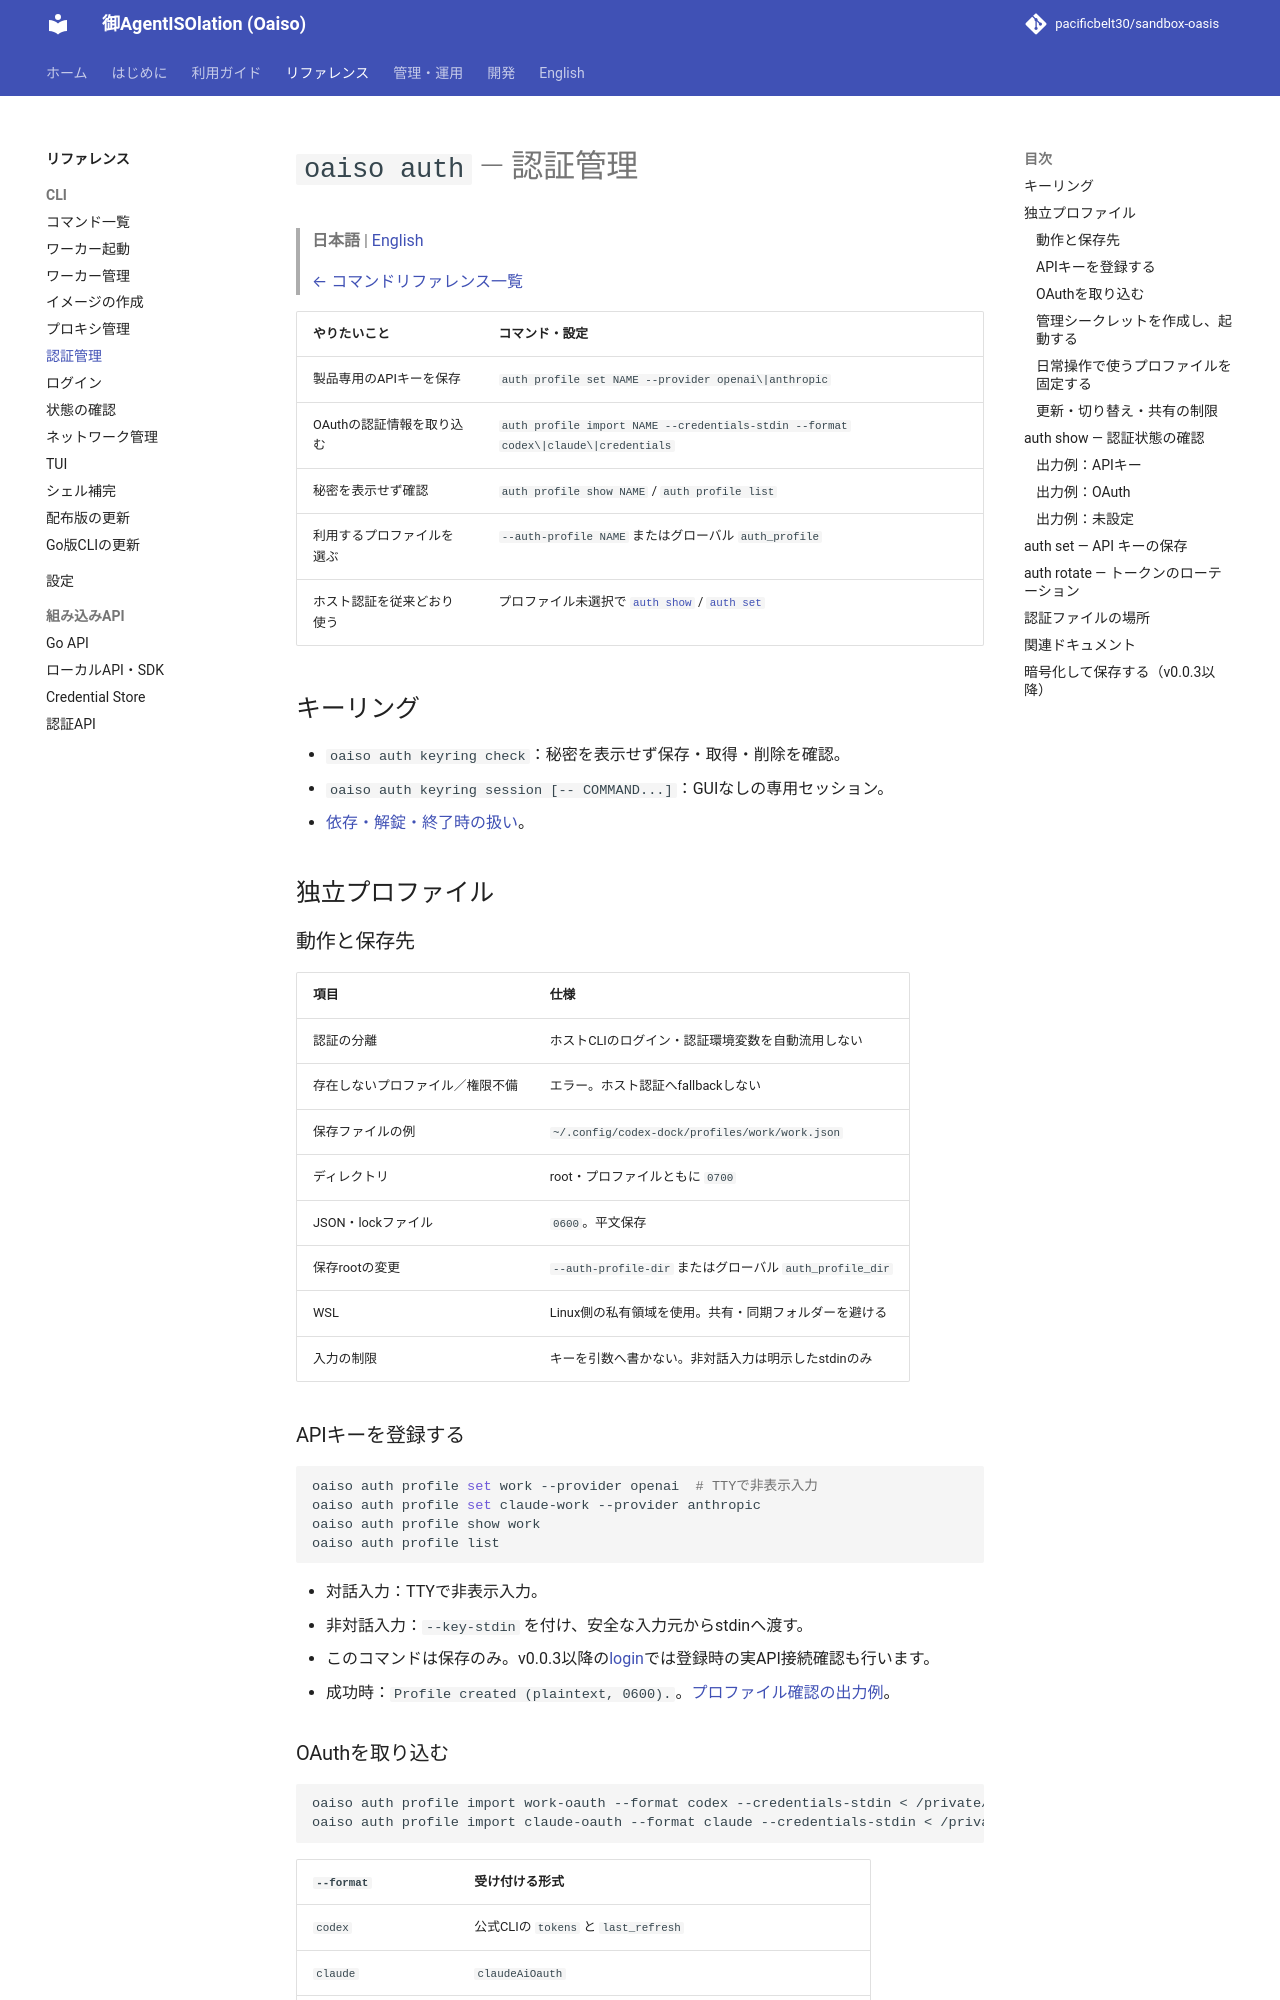

repository: pacificbelt30/sandbox-oasis · page: commands/auth/index.html · generator: mkdocs

# `oaiso auth` — 認証管理

> **日本語** | [English](../en/commands/auth.md)
>
> [← コマンドリファレンス一覧](../commands.md)

| やりたいこと | コマンド・設定 |
|---|---|
| 製品専用のAPIキーを保存 | `auth profile set NAME --provider openai\|anthropic` |
| OAuthの認証情報を取り込む | `auth profile import NAME --credentials-stdin --format codex\|claude\|credentials` |
| 秘密を表示せず確認 | `auth profile show NAME` / `auth profile list` |
| 利用するプロファイルを選ぶ | `--auth-profile NAME` またはグローバル `auth_profile` |
| ホスト認証を従来どおり使う | プロファイル未選択で [`auth show`](#auth-show--認証状態の確認) / [`auth set`](#auth-set--api-キーの保存) |

## キーリング

- `oaiso auth keyring check`：秘密を表示せず保存・取得・削除を確認。
- `oaiso auth keyring session [-- COMMAND...]`：GUIなしの専用セッション。
- [依存・解錠・終了時の扱い](../guides/keyring.md)。

## 独立プロファイル

### 動作と保存先

| 項目 | 仕様 |
|---|---|
| 認証の分離 | ホストCLIのログイン・認証環境変数を自動流用しない |
| 存在しないプロファイル／権限不備 | エラー。ホスト認証へfallbackしない |
| 保存ファイルの例 | `~/.config/codex-dock/profiles/work/work.json` |
| ディレクトリ | root・プロファイルともに `0700` |
| JSON・lockファイル | `0600`。平文保存 |
| 保存rootの変更 | `--auth-profile-dir` またはグローバル `auth_profile_dir` |
| WSL | Linux側の私有領域を使用。共有・同期フォルダーを避ける |
| 入力の制限 | キーを引数へ書かない。非対話入力は明示したstdinのみ |

### APIキーを登録する

```bash
oaiso auth profile set work --provider openai  # TTYで非表示入力
oaiso auth profile set claude-work --provider anthropic
oaiso auth profile show work
oaiso auth profile list
```

- 対話入力：TTYで非表示入力。
- 非対話入力：`--key-stdin` を付け、安全な入力元からstdinへ渡す。
- このコマンドは保存のみ。v0.0.3以降の[login](login.md)では登録時の実API接続確認も行います。
- 成功時：`Profile created (plaintext, 0600).`。[プロファイル確認の出力例](../guides/authentication.md#3-管理シークレットとプロファイルを設定する)。
